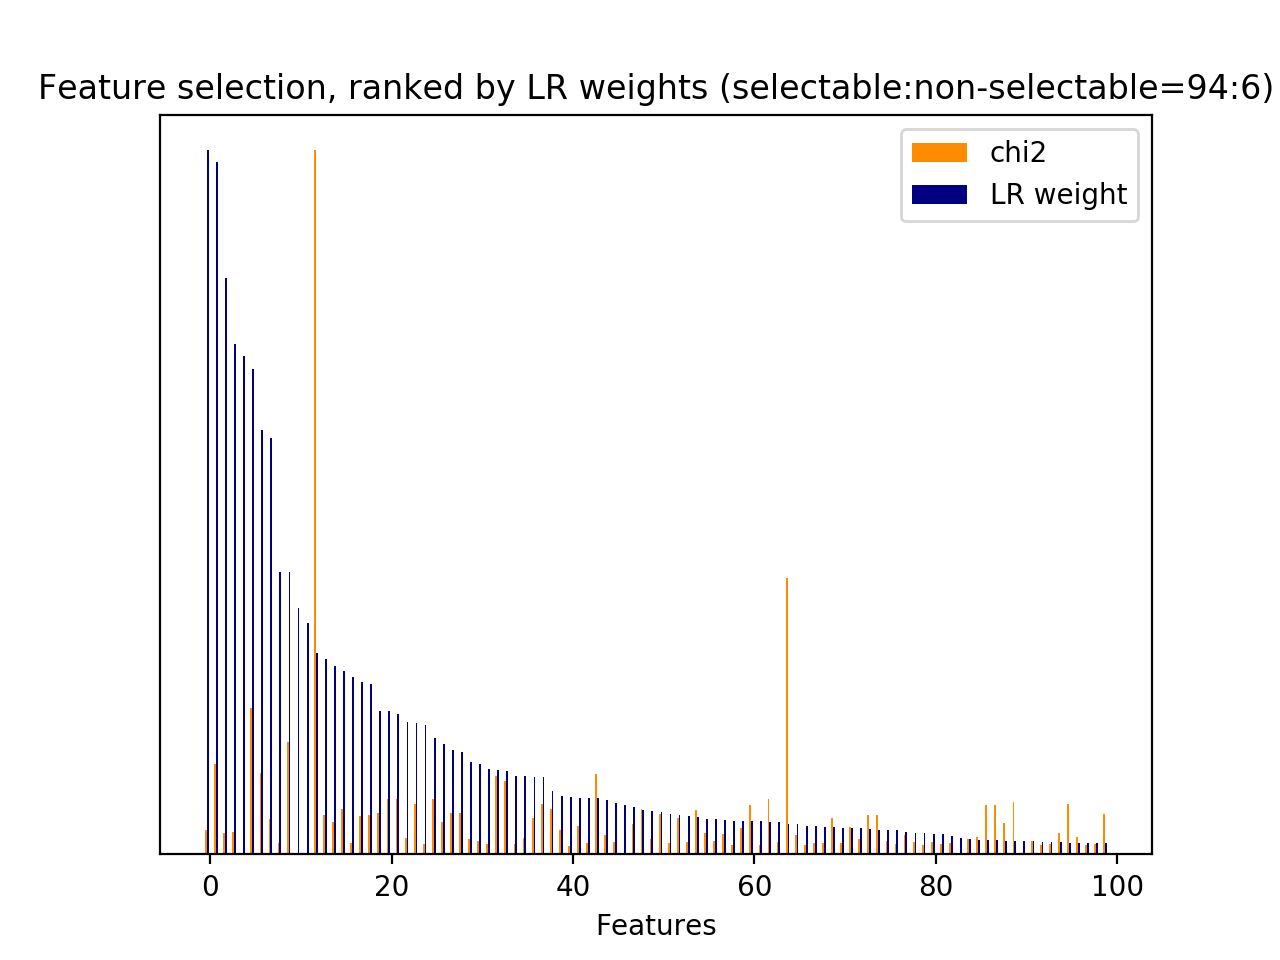

The file beside this chart, header and first rows:
id, name, prefix, chi2, chi2_rank, clf_weight, clf_weight_rank
0, 1, b'1-utterance_length.current_user_uttera…, 116.9, 103, 0.2527, 16
1, 2.1, b'2.1-user_action_words.current_user_utt…, 426.7, 26, 0.1447, 28
7, 2.1, b'2.1-user_action_words.current_user_utt…, 98, 121, 0.0035, 124
8, 2.1, b'2.1-user_action_words.current_user_utt…, 130.7, 94, 0.0303, 78
12, 2.1, b'2.1-user_action_words.current_user_utt…, 137.8, 86, 0.0350, 75
15, 2.1, b'2.1-user_action_words.current_user_utt…, 410.7, 31, 0.2418, 18
16, 2.1, b'2.1-user_action_words.current_user_utt…, 234.8, 54, 0.0043, 121
17, 2.1, b'2.1-user_action_words.current_user_utt…, 407, 35, 0.0356, 73
18, 2.1, b'2.1-user_action_words.current_user_utt…, 116, 105, 0.0403, 67
21, 2.1, b'2.1-user_action_words.current_user_utt…, 107.6, 112, 0.0143, 102
30, 3, b'3-time_feature__time_ratio', 251.3, 52, 1, 0
31, 3, b'3-time_feature__turns_from_start', 2873, 1, 0.0438, 64
32, 3, b'3-time_feature__turns_to_end', 7328, 0, 0.2861, 12
33, 1, b'1-utterance_length.next_system_utteran…, 325.2, 46, 0.0193, 88
34, 1, b'1-utterance_length.next_user_utterance…, 544.2, 14, 0.0191, 89
35, 2.1, b'2.1-user_action_words.next_user_uttera…, 467.7, 23, 0.0630, 48
36, 2.1, b'2.1-user_action_words.next_user_uttera…, 298.2, 48, 0.0804, 41
42, 2.1, b'2.1-user_action_words.next_user_uttera…, 385.2, 37, 0.0151, 100
45, 2.1, b'2.1-user_action_words.next_user_uttera…, 180.8, 68, 0.0202, 85
49, 2.1, b'2.1-user_action_words.next_user_uttera…, 520.1, 16, 0.1870, 23
51, 2.1, b'2.1-user_action_words.next_user_uttera…, 509.6, 19, 0.0199, 87
52, 2.1, b'2.1-user_action_words.next_user_uttera…, 127, 99, 0.0073, 115
60, 2.2, b'2.2-#user_action_words.next_user_utter…, 156.4, 79, 0.0621, 49
65, 5, b'5-phrase_feature__noun_phrases__curren…, 425.8, 27, 0.2044, 19
190, 5, b'5-phrase_feature__noun_phrases__curren…, 112.6, 108, 0.1840, 24
262, 5, b'5-phrase_feature__noun_phrases__curren…, 123, 100, 0.0262, 82
274, 5, b'5-phrase_feature__noun_phrases__curren…, 130.7, 95, 0.0292, 80
323, 5, b'5-phrase_feature__noun_phrases__curren…, 164.8, 74, 0.0033, 126
325, 5, b'5-phrase_feature__noun_phrases__curren…, 162.2, 77, 0.0373, 72
376, 5, b'5-phrase_feature__noun_phrases__curren…, 197.1, 64, 0.0432, 65
438, 5, b'5-phrase_feature__noun_phrases__curren…, 410.7, 32, 0.2781, 13
474, 5, b'5-phrase_feature__noun_phrases__curren…, 234.8, 53, 0.0074, 114
479, 5, b'5-phrase_feature__noun_phrases__curren…, 407, 34, 0.0351, 74
480, 5, b'5-phrase_feature__noun_phrases__curren…, 407.3, 33, 0.0071, 116
503, 5, b'5-phrase_feature__noun_phrases__curren…, 116, 106, 0.0396, 68
504, 5, b'5-phrase_feature__noun_phrases__curren…, 116.1, 104, 0.4016, 8
521, 5, b'5-phrase_feature__noun_phrases__curren…, 120.9, 102, 0.0800, 42
544, 5, b'5-phrase_feature__noun_phrases__curren…, 373.9, 41, 0.0395, 69
682, 5, b'5-phrase_feature__noun_phrases__curren…, 229.8, 56, 0.0103, 106
749, 5, b'5-phrase_feature__noun_phrases__curren…, 253.7, 51, 0.0835, 39
853, 5, b'5-phrase_feature__noun_phrases__next_s…, 140.4, 83, 0.0184, 91
857, 5, b'5-phrase_feature__noun_phrases__next_s…, 104.5, 114, 0.1218, 31
878, 5, b'5-phrase_feature__noun_phrases__next_s…, 157.4, 78, 0.0069, 117
897, 5, b'5-phrase_feature__noun_phrases__next_s…, 103, 116, 0.0302, 79
898, 5, b'5-phrase_feature__noun_phrases__next_s…, 103, 117, 0.0156, 97
901, 5, b'5-phrase_feature__noun_phrases__next_s…, 91.81, 127, 0.0819, 40
918, 5, b'5-phrase_feature__noun_phrases__next_s…, 202.1, 63, 0.0318, 77
919, 5, b'5-phrase_feature__noun_phrases__next_s…, 176.8, 69, 0.0049, 118
926, 5, b'5-phrase_feature__noun_phrases__next_s…, 135.6, 89, 0.0012, 132
1013, 5, b'5-phrase_feature__noun_phrases__next_s…, 92.38, 126, 0.0091, 110
1014, 5, b'5-phrase_feature__noun_phrases__next_s…, 92.38, 125, 0.0089, 111
1028, 5, b'5-phrase_feature__noun_phrases__next_s…, 113.8, 107, 0.0381, 70
1068, 5, b'5-phrase_feature__noun_phrases__next_s…, 288.4, 49, 0.0376, 71
1093, 5, b'5-phrase_feature__noun_phrases__next_s…, 103, 118, 0.0040, 123
1162, 5, b'5-phrase_feature__noun_phrases__next_s…, 806.7, 8, 0.0075, 113
1208, 5, b'5-phrase_feature__noun_phrases__next_s…, 367.8, 42, 0.5912, 7
1255, 5, b'5-phrase_feature__noun_phrases__next_s…, 424.8, 28, 0.0601, 50
1287, 5, b'5-phrase_feature__noun_phrases__next_s…, 165.4, 73, 0.0221, 84
1297, 5, b'5-phrase_feature__noun_phrases__next_s…, 579.7, 12, 0.1650, 25
1330, 5, b'5-phrase_feature__noun_phrases__next_s…, 383.3, 39, 0.1102, 36
... 78 more rows
